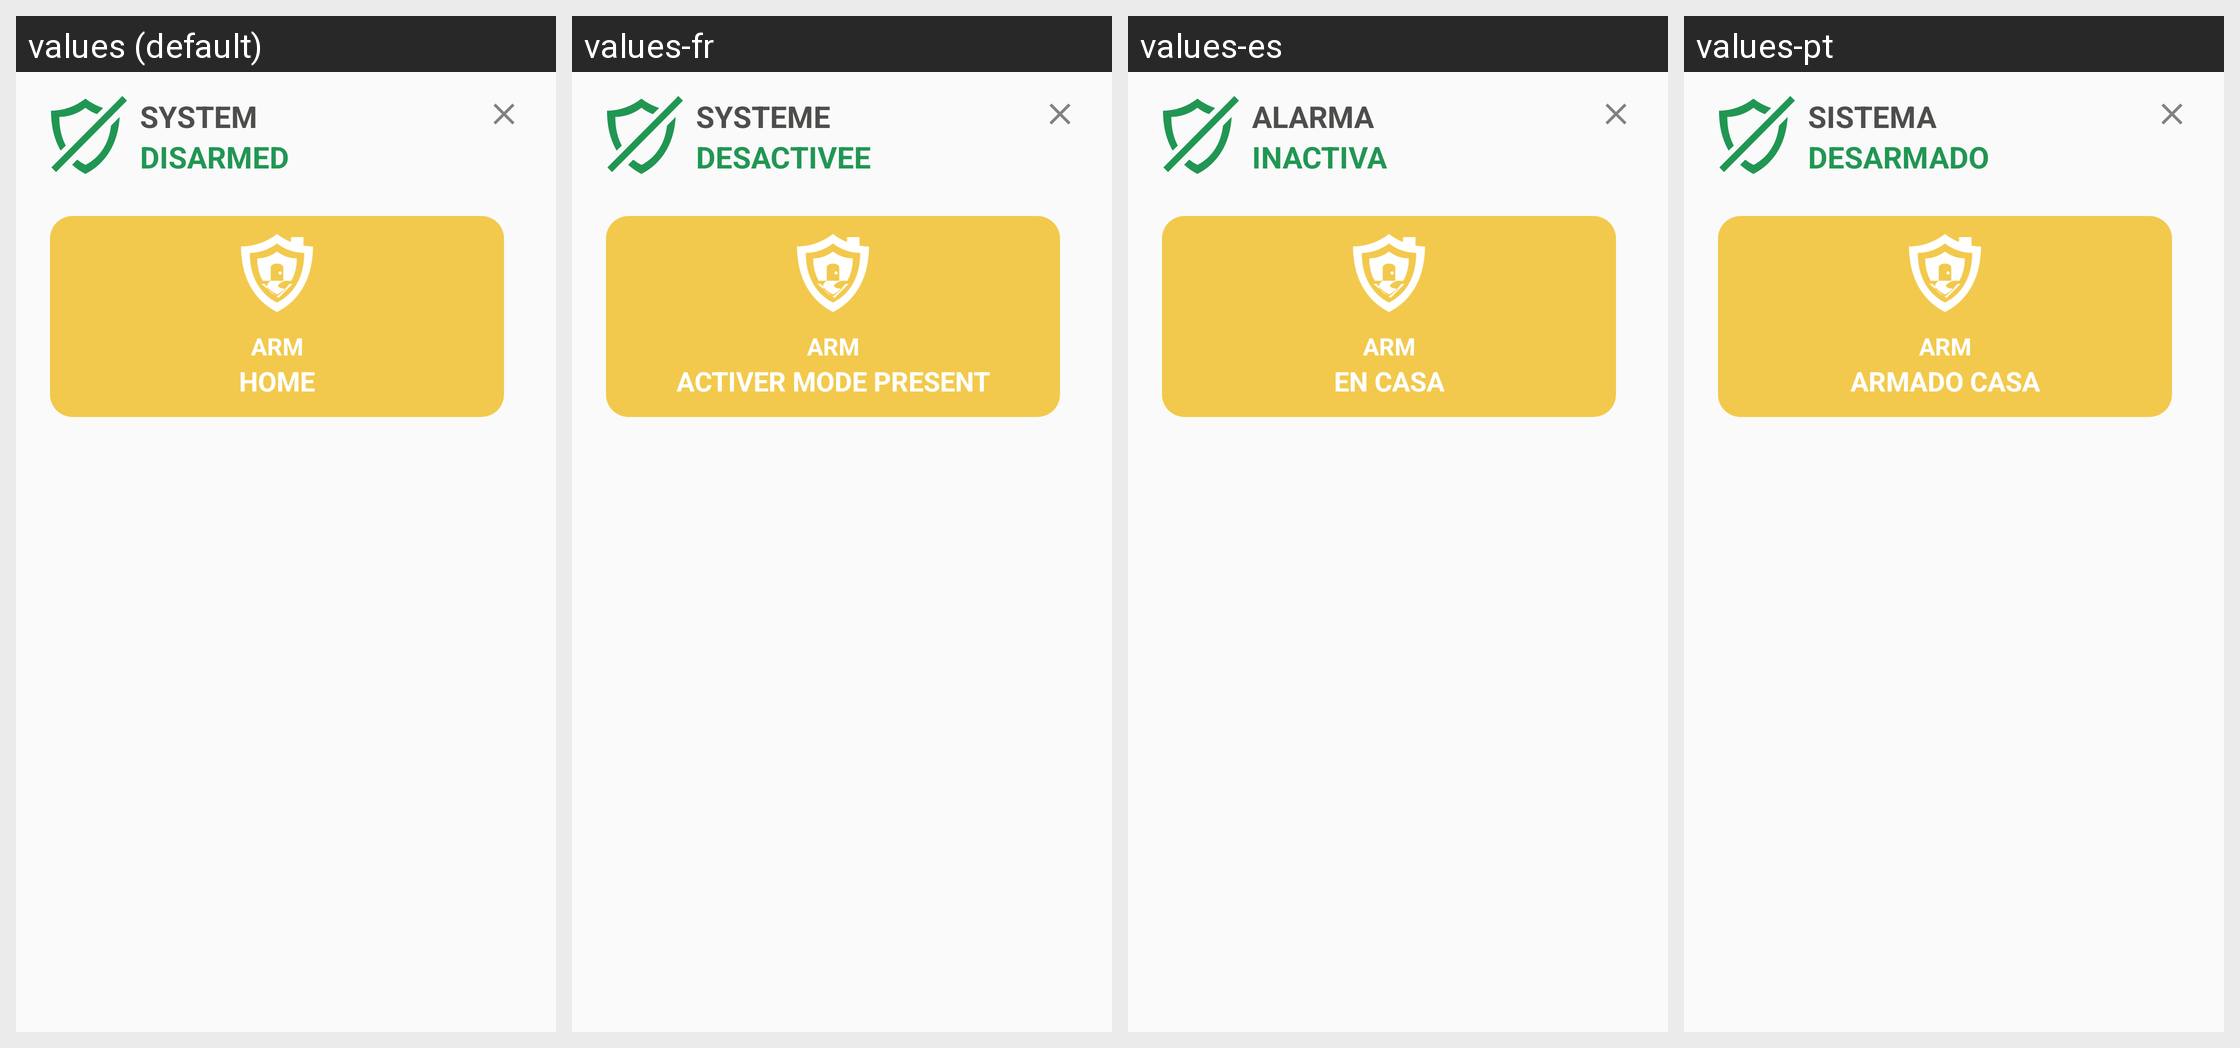

This grid shows one Android layout under several languages. Give, for every string resource on the screen, its name, the default text and each shown locale's text.
Android screen res/layout/bottom_sheet_alarm_options.xml rendered under 4 locales, left to right: values (default), values-fr, values-es, values-pt. Device: Nexus 5 (rendered at 1080×1920; each locale shown at half size, 540×960, under a caption strip naming it); theme AppTheme.
Other locales in the repository, not shown: values-de, values-it, values-nl, values-sv.
Strings drawn on this screen, with the default value and each locale's value (text and hints the layout hard-codes, and strings that could not be matched under every locale, appear in the picture but are not listed):

text_system
  values: SYSTEM
  values-fr: SYSTEME
  values-es: ALARMA
  values-pt: SISTEMA

text_disarmed
  values: DISARMED
  values-fr: DESACTIVEE
  values-es: INACTIVA
  values-pt: DESARMADO

text_arm
  values: ARM
  values-fr: ARM
  values-es: ARM
  values-pt: ARM

text_arm_home
  values: HOME
  values-fr: ACTIVER MODE PRESENT
  values-es: EN CASA
  values-pt: ARMADO CASA
